Labelled photos from "image", an image-classification folder in CedricSanchezGithub/ETL. The possible labels are: beaver, black bear, bob cat, coyote, elephant, goose, gray fox, horse, lion, mink, mouse, mule deer, otter, raccoon, rat, skunk, turkey, western grey squirrel.

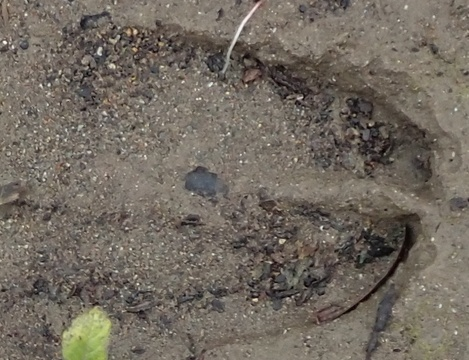
Label: mule deer

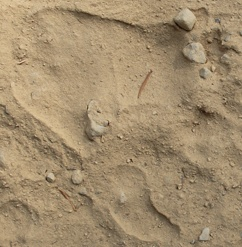
Label: black bear

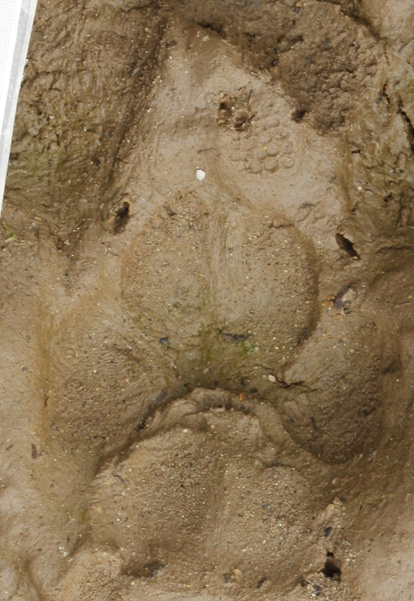
Label: coyote

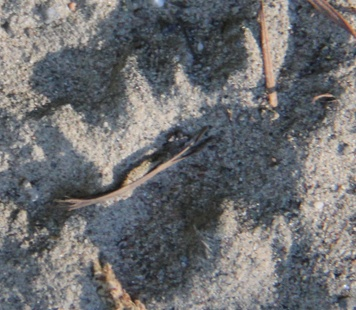
Label: western grey squirrel

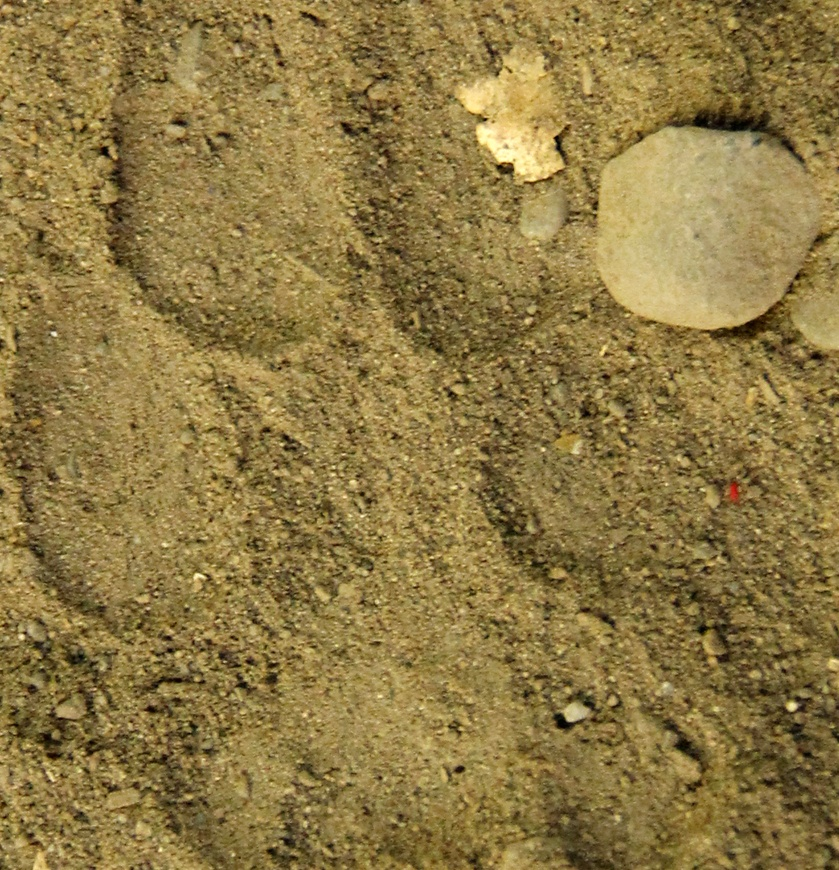
Label: lion

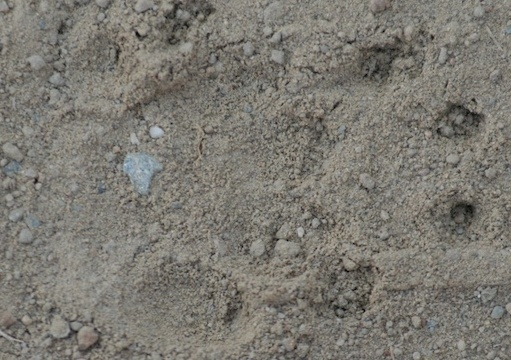
Label: skunk
